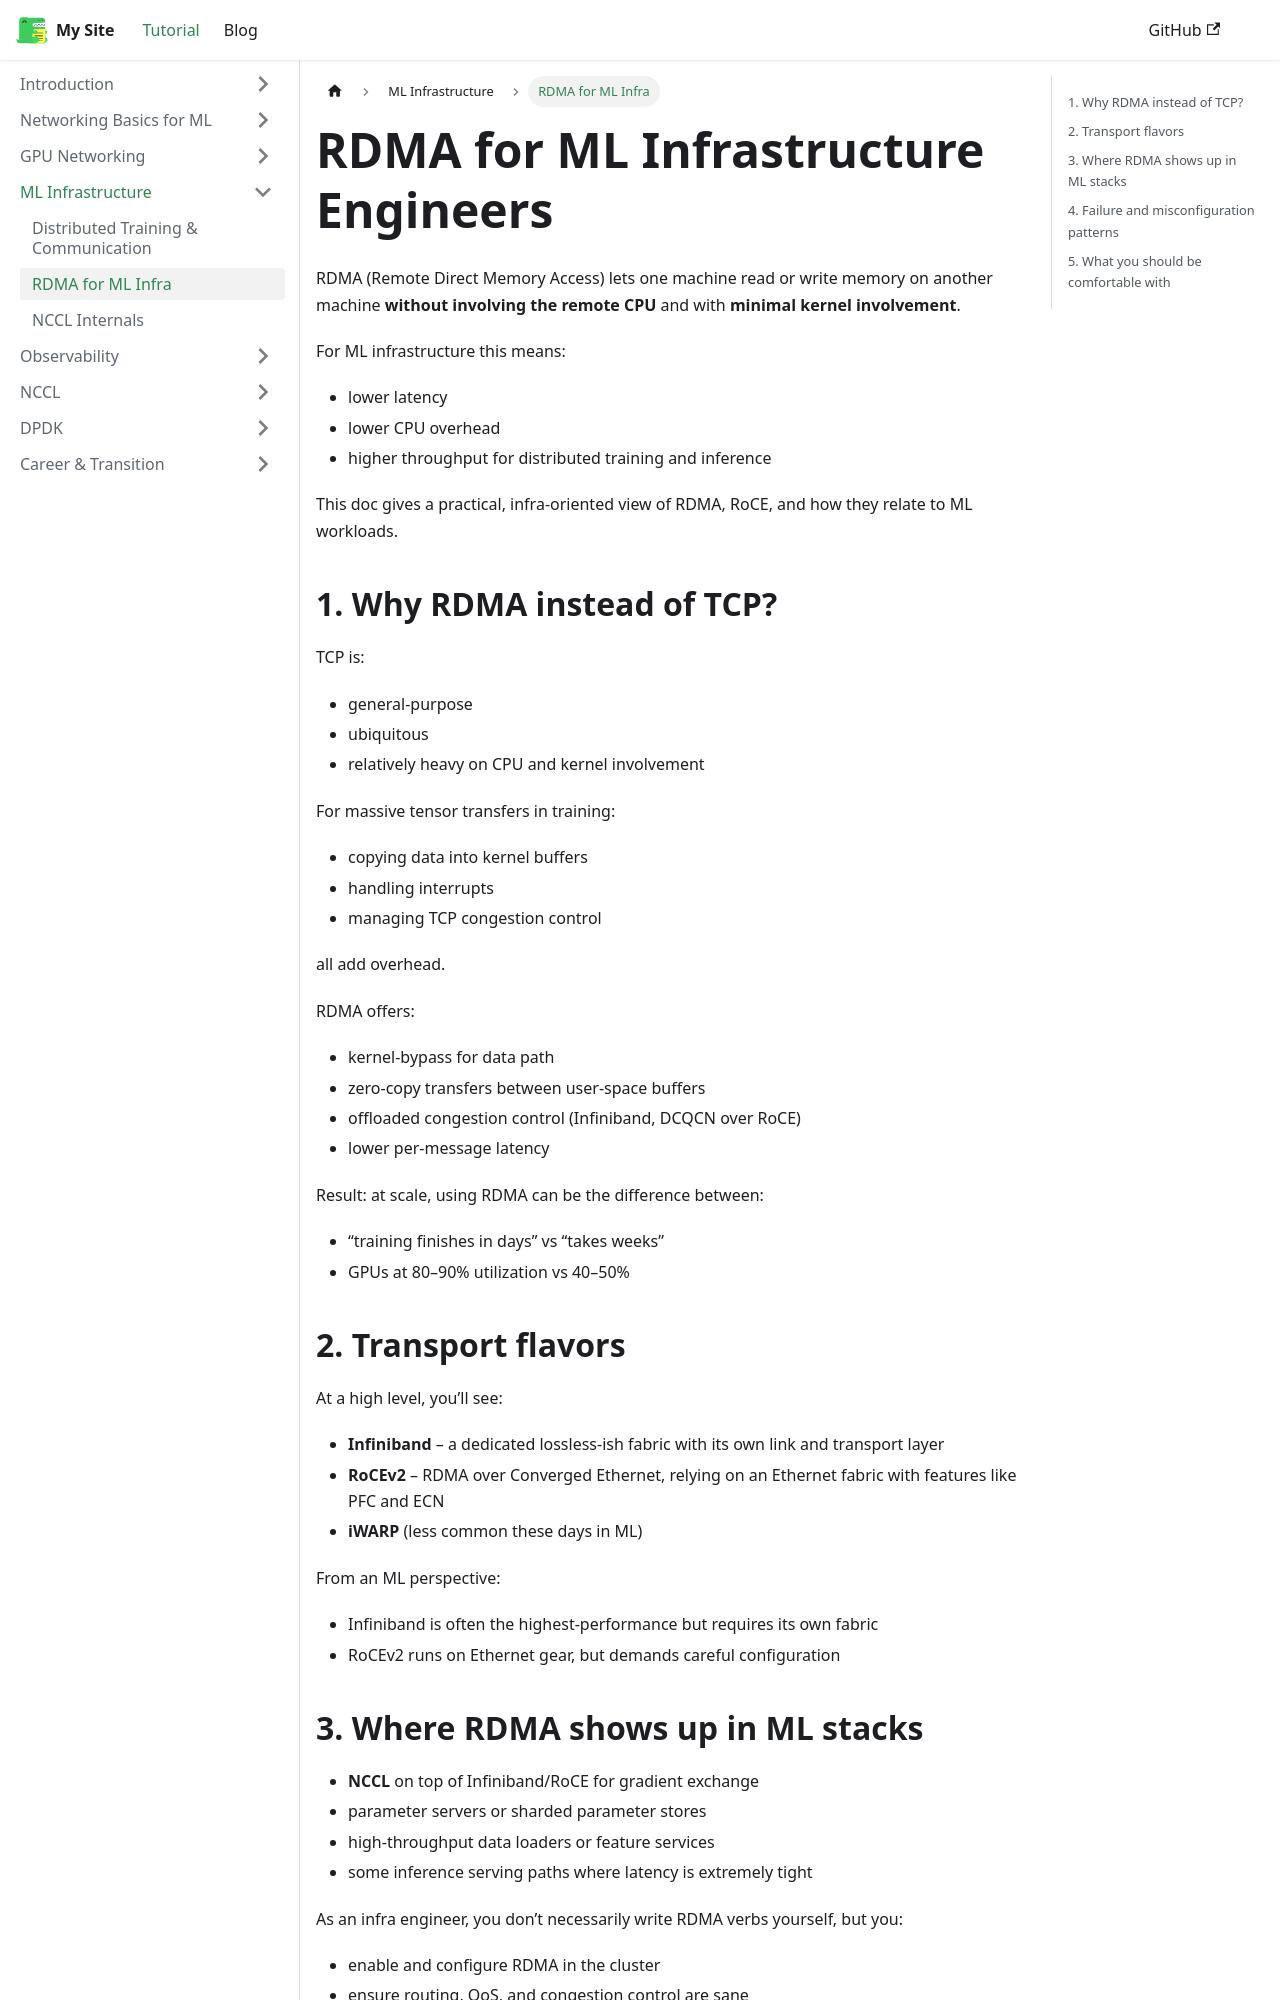

repository: nshinde/infra-for-ai · page: docs/ml-infra/rdma-for-ml-infra.html · generator: docusaurus

---
id: rdma-for-ml-infra
title: RDMA for ML Infrastructure Engineers
sidebar_label: RDMA for ML Infra
---

RDMA (Remote Direct Memory Access) lets one machine read or write memory on another machine **without involving the remote CPU** and with **minimal kernel involvement**.

For ML infrastructure this means:

- lower latency  
- lower CPU overhead  
- higher throughput for distributed training and inference

This doc gives a practical, infra‑oriented view of RDMA, RoCE, and how they relate to ML workloads.

## 1. Why RDMA instead of TCP?

TCP is:

- general‑purpose  
- ubiquitous  
- relatively heavy on CPU and kernel involvement  

For massive tensor transfers in training:

- copying data into kernel buffers  
- handling interrupts  
- managing TCP congestion control  

all add overhead.

RDMA offers:

- kernel‑bypass for data path  
- zero‑copy transfers between user‑space buffers  
- offloaded congestion control (Infiniband, DCQCN over RoCE)  
- lower per‑message latency

Result: at scale, using RDMA can be the difference between:

- “training finishes in days” vs “takes weeks”  
- GPUs at 80–90% utilization vs 40–50%

## 2. Transport flavors

At a high level, you’ll see:

- **Infiniband** – a dedicated lossless-ish fabric with its own link and transport layer  
- **RoCEv2** – RDMA over Converged Ethernet, relying on an Ethernet fabric with features like PFC and ECN  
- **iWARP** (less common these days in ML)  

From an ML perspective:

- Infiniband is often the highest‑performance but requires its own fabric  
- RoCEv2 runs on Ethernet gear, but demands careful configuration
